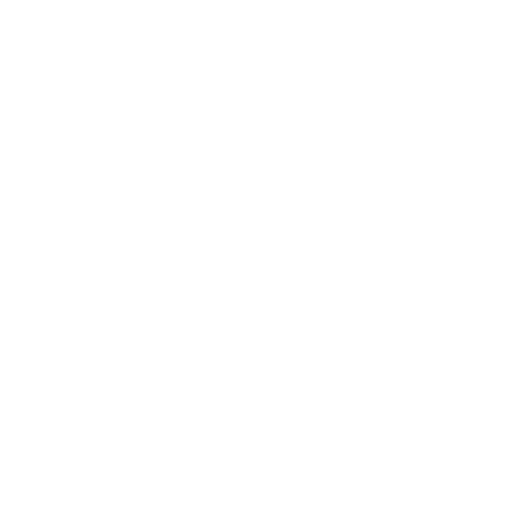
t = 0.00 s
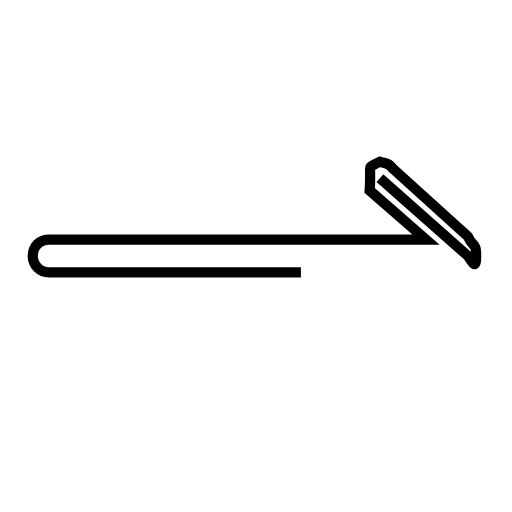
t = 3.12 s
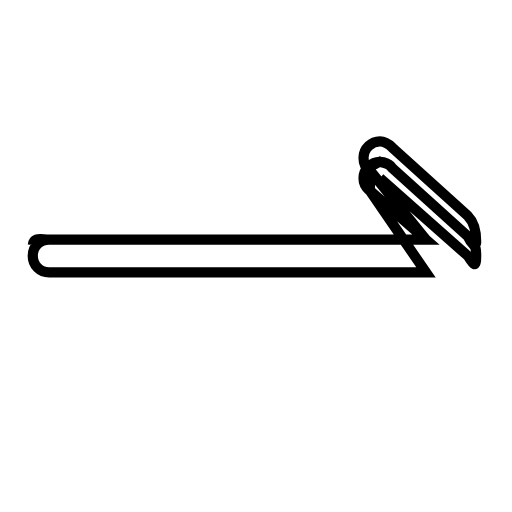
t = 6.24 s
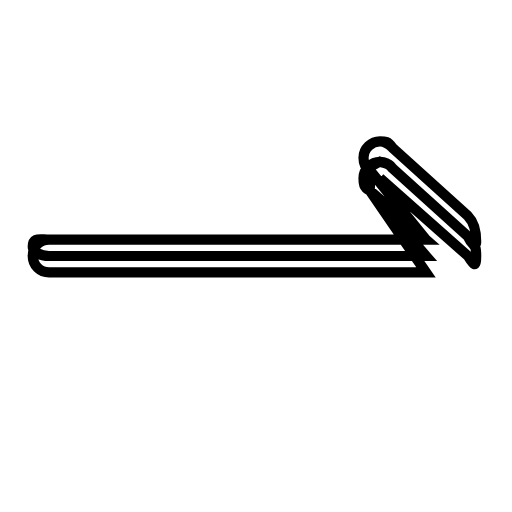
t = 9.35 s
t = 10.00 s: frame unchanged from t = 9.35 s, image omitted

The animated SVG that drew these frames (rendered in a browser with its animation timeline set to each time). Animation: 1 SMIL element (animate=1); frames cover the first 10.00 s.

<?xml version='1.0' encoding='utf-8'?>
<svg viewBox="0.0 -6.0 50.0 50.0" version="1.1" xmlns="http://www.w3.org/2000/svg"><rect x="-1000" y="-1000" width="2000" height="2000" stroke="white" fill="white" /><g style="fill:none;stroke:#000000;stroke-width:1"><path d="M 37.1 -26.6 L 45.7 -19.0 C 46.2 -18.2 46.5 -17.7 46.5 -19.0 C 46.5 -20.4 46.2 -19.8 45.7 -20.9 L 38.3 -27.6 C 37.9 -28.2 37.6 -28.0 37.1 -28.2 C 35.7 -27.5 36.3 -28.2 36.1 -25.4 L 41.6 -20.6 L 4.8 -20.6 C 3.9 -20.6 3.2 -20.0 3.2 -19.0 C 3.2 -18.1 3.9 -17.4 4.8 -17.4 L 41.6 -17.4 L 36.1 -25.4 C 35.7 -25.7 35.5 -26.1 35.5 -26.6 C 35.5 -27.5 36.3 -28.2 37.1 -28.2 C 37.6 -28.2 37.9 -28.1 38.3 -27.6 L 45.7 -20.9 C 46.2 -20.4 46.5 -19.8 46.5 -20.4 C 46.5 -21.6 46.2 -22.4 45.7 -22.9 L 38.3 -29.6 C 37.9 -30.0 37.6 -30.2 37.1 -30.2 C 36.3 -30.2 35.5 -29.5 35.5 -28.6 C 35.5 -28.1 35.7 -27.5 36.1 -27.4 L 41.6 -20.6 L 4.8 -20.6 C 3.9 -20.6 3.2 -20.9 3.2 -19.9 C 3.2 -19.4 3.9 -19.0 4.8 -19.0 L 41.6 -19.0 L 36.1 -25.4 C 35.5 -25.7 35.5 -26.1 35.5 -26.6 C 35.5 -27.5 36.3 -28.2 37.1 -28.2 C 37.6 -28.2 37.9 -28.1 38.3 -27.6 L 45.7 -20.9 C 46.2 -20.4 46.5 -19.8 46.5 -20.4 C 46.5 -21.6 46.2 -22.4 45.7 -22.9 L 38.3 -29.6 C 37.9 -30.2 37.6 -30.2 37.1 -30.2 C 36.3 -30.2 35.5 -29.5 35.5 -28.6 C 35.5 -28.1 35.7 -27.5 36.1 -27.4 L 41.6 -20.6 L 4.8 -20.6 C 3.9 -20.9 3.2 -20.6 3.2 -19.9 C 3.2 -19.4 3.9 -19.0 4.8 -19.0 L 41.6 -19.0 L 36.1 -25.4 C 35.5 -25.7 35.5 -26.1 35.5 -26.6 C 35.5 -27.5 36.3 -28.2 37.1 -28.2 C 37.6 -28.2 37.9 -28.1 38.3 -27.6 L 45.7 -20.9 C 46.2 -20.4 46.5 -19.8 46.5 -20.4 C 46.5 -21.6 46.2 -22.4 45.7 -22.9 L 38.3 -29.6 C 37.9 -30.2 37.6 -30.2 37.1 -30.2" transform="translate(0.0 38.0)" stroke-dasharray="415.7293599744808" stroke-dashoffset="415.7293599744808"><animate attributeName="stroke-dashoffset" from="415.7293599744808" to="0" dur="12.471880799234423s" begin="0s; anim_end.end" fill="freeze" id="anim0" /></path></g></svg>
